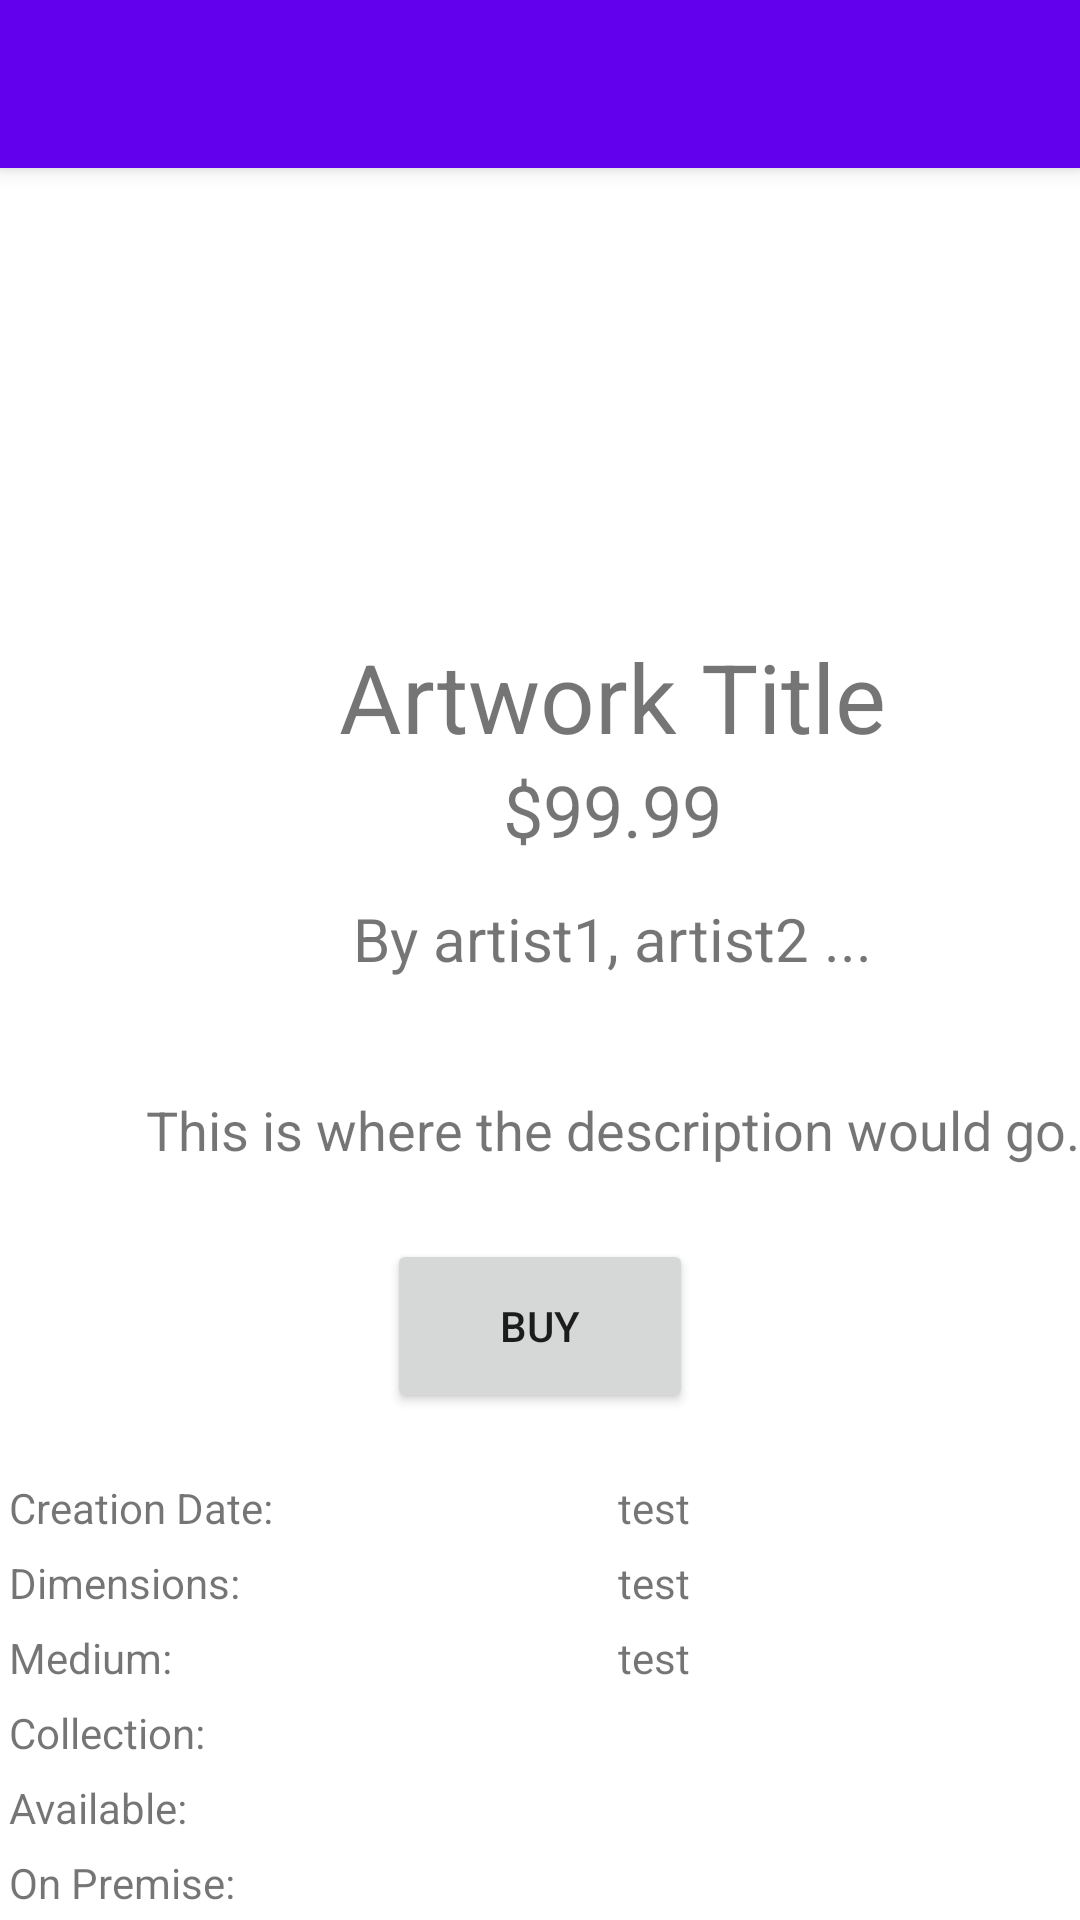

Layout XML and referenced resources for this Android screen:
<!-- AndroidManifest.xml: application theme Theme.Projectgroup13Android -->
<!-- res/layout/activity_artwork_detail.xml -->
<?xml version="1.0" encoding="utf-8"?>
<androidx.coordinatorlayout.widget.CoordinatorLayout xmlns:android="http://schemas.android.com/apk/res/android"
    xmlns:app="http://schemas.android.com/apk/res-auto"
    xmlns:tools="http://schemas.android.com/tools"
    android:layout_width="match_parent"
    android:layout_height="match_parent"
    tools:context=".ArtworkDetail">

    <com.google.android.material.appbar.AppBarLayout
        android:layout_width="match_parent"
        android:layout_height="wrap_content"
        android:theme="@style/Theme.Projectgroup13Android.AppBarOverlay">

        <androidx.appcompat.widget.Toolbar
            android:id="@+id/toolbar"
            android:layout_width="match_parent"
            android:layout_height="?attr/actionBarSize"
            android:background="?attr/colorPrimary"
            app:popupTheme="@style/Theme.Projectgroup13Android.PopupOverlay" />

    </com.google.android.material.appbar.AppBarLayout>

    <include layout="@layout/content_artwork_detail" />

</androidx.coordinatorlayout.widget.CoordinatorLayout>
<!-- res/layout/content_artwork_detail.xml (included above) -->
<?xml version="1.0" encoding="utf-8"?>
<RelativeLayout xmlns:android="http://schemas.android.com/apk/res/android"
xmlns:app="http://schemas.android.com/apk/res-auto"
xmlns:tools="http://schemas.android.com/tools"
android:id="@+id/content_main"
android:layout_width="match_parent"
android:layout_height="match_parent"

app:layout_behavior="@string/appbar_scrolling_view_behavior"
tools:context="ca.mcgill.ecse321.projectgroup13.ArtworkDetail"
tools:showIn="@layout/activity_artwork_detail">


    <LinearLayout
        android:layout_height="wrap_content"
        android:layout_width="wrap_content"
        android:orientation="vertical">

        <ImageView
            android:id="@+id/image"
            android:layout_width="match_parent"
            android:layout_height="160dp"
            android:layout_weight="50" />

        <TextView
            android:id="@+id/title"
            android:layout_width="408dp"
            android:layout_height="wrap_content"
            android:gravity="center_horizontal"
            android:text="Artwork Title"
            android:textSize="32sp" />

        <TextView
            android:id="@+id/price"
            android:layout_width="408dp"
            android:layout_height="wrap_content"
            android:gravity="center_horizontal"
            android:text="$99.99"
            android:textSize="24sp" />

        <TextView
            android:id="@+id/artists"
            android:layout_width="408dp"
            android:layout_height="54dp"
            android:gravity="center"
            android:text="By artist1, artist2 ..."
            android:textSize="20sp" />

        <TextView
            android:id="@+id/artDescription"
            android:layout_width="408dp"
            android:layout_height="73dp"
            android:autoSizeTextType="uniform"
            android:autoSizeMaxTextSize="18sp"
            android:gravity="center"
            android:text="This is where the description would go."
            android:textSize="24dp" />

        <Button
            android:layout_width="102dp"
            android:layout_height="58dp"
            android:layout_gravity="center"
            android:onClick="buy"
            android:text="Buy" />

        <TableLayout
            android:layout_width="match_parent"
            android:layout_height="match_parent">

            <TableRow>

                <TextView
                    android:layout_width="198dp"
                    android:layout_height="match_parent"></TextView>
            </TableRow>

            <TableRow>

                <TextView
                    android:layout_width="203dp"
                    android:layout_height="match_parent"
                    android:padding="3dip"
                    android:text="Creation Date: " />

                <TextView
                    android:id="@+id/creationDate"
                    android:gravity="right"
                    android:padding="3dip"
                    android:text="test" />
            </TableRow>

            <TableRow>

                <TextView
                    android:padding="3dip"
                    android:text="Dimensions: " />

                <TextView
                    android:id="@+id/dimensions"
                    android:gravity="right"
                    android:padding="3dip"
                    android:text="test" />
            </TableRow>

            <TableRow>

                <TextView
                    android:padding="3dip"
                    android:text="Medium: " />

                <TextView
                    android:id="@+id/medium"
                    android:gravity="right"
                    android:padding="3dip"
                    android:text="test" />
            </TableRow>

            <TableRow>

                <TextView
                    android:padding="3dip"
                    android:text="Collection: " />

                <TextView
                    android:id="@+id/collection"
                    android:gravity="right"
                    android:padding="3dip"
                    android:text="" />
            </TableRow>

            <TableRow>

                <TextView
                    android:padding="3dip"
                    android:text="Available: " />

                <TextView
                    android:id="@+id/available"
                    android:gravity="right"
                    android:padding="3dip"
                    android:text="" />
            </TableRow>

            <TableRow>

                <TextView
                    android:padding="3dip"
                    android:text="On Premise: " />

                <TextView
                    android:id="@+id/onPremise"
                    android:gravity="right"
                    android:padding="3dip"
                    android:text="" />
            </TableRow>

        </TableLayout>

    </LinearLayout>

</RelativeLayout>
<!-- resources referenced by this layout -->
<resources>
  <style name="Theme.Projectgroup13Android.AppBarOverlay" parent="ThemeOverlay.AppCompat.Dark.ActionBar" />
  <style name="Theme.Projectgroup13Android.PopupOverlay" parent="ThemeOverlay.AppCompat.Light" />
  <style name="Theme.Projectgroup13Android" parent="Theme.MaterialComponents.DayNight.DarkActionBar">
          
          <item name="colorPrimary">@color/purple_500</item>
          <item name="colorPrimaryVariant">@color/purple_700</item>
          <item name="colorOnPrimary">@color/white</item>
          
          <item name="colorSecondary">@color/teal_200</item>
          <item name="colorSecondaryVariant">@color/teal_700</item>
          <item name="colorOnSecondary">@color/black</item>
          
          <item name="android:statusBarColor" tools:targetApi="l">?attr/colorPrimaryVariant</item>
          
      </style>
  <!-- not gathered from this repository: default colours our renderer supplied (Android Studio template values) -->
  <color name="purple_500">#FF6200EE</color>
  <color name="purple_700">#FF3700B3</color>
  <color name="teal_200">#FF03DAC5</color>
  <color name="teal_700">#FF018786</color>
  <color name="black">#FF000000</color>
  <color name="white">#FFFFFFFF</color>
</resources>
